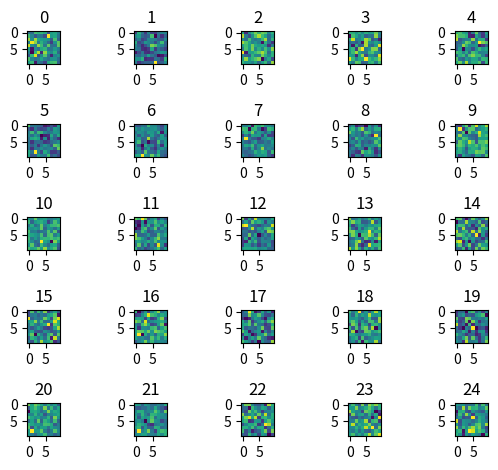

Source code (Python):
import numpy as np
import matplotlib.pyplot as plt

"""
This test will use subplot with imshow() and tight_layout() inside the loop.
The expected output should show all 25 image.
"""

plt.figure()
for i in range(25):
    ax= plt.subplot(5,5 ,i+1)
    im=ax.imshow(np.random.normal(size=100).reshape([10,10]))
    plt.tight_layout()
    plt.title(i)
plt.savefig('imshow_5x5.png')